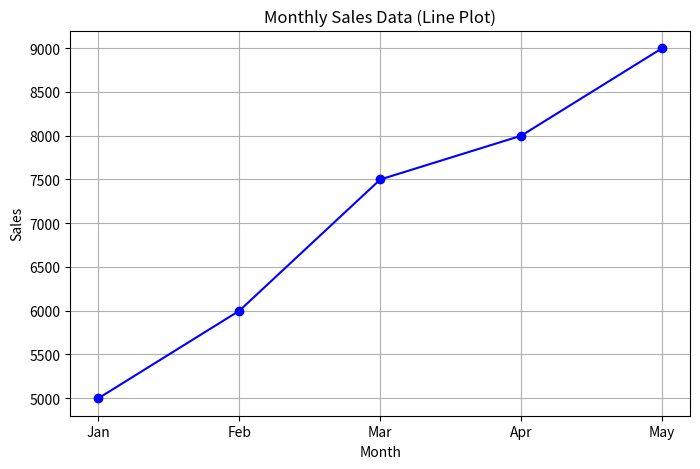
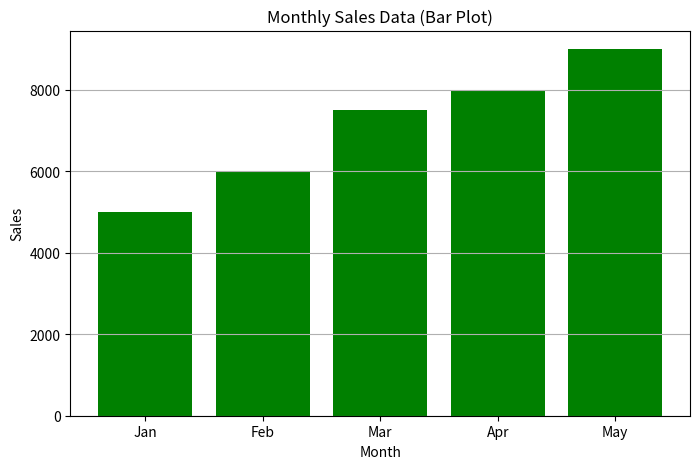

Generate these figures, in order, with matplotlib:
import matplotlib.pyplot as plt
import numpy as np
months = ['Jan', 'Feb', 'Mar', 'Apr', 'May']
sales_values = [5000, 6000, 7500, 8000, 9000]
plt.figure(figsize=(8, 5))
plt.plot(months, sales_values, marker='o', linestyle='-', color='b')
plt.title('Monthly Sales Data (Line Plot)')
plt.xlabel('Month')
plt.ylabel('Sales')
plt.grid(True)
plt.show()
plt.figure(figsize=(8, 5))
plt.bar(months, sales_values, color='green')
plt.title('Monthly Sales Data (Bar Plot)')
plt.xlabel('Month')
plt.ylabel('Sales')
plt.grid(axis='y')
plt.show()
